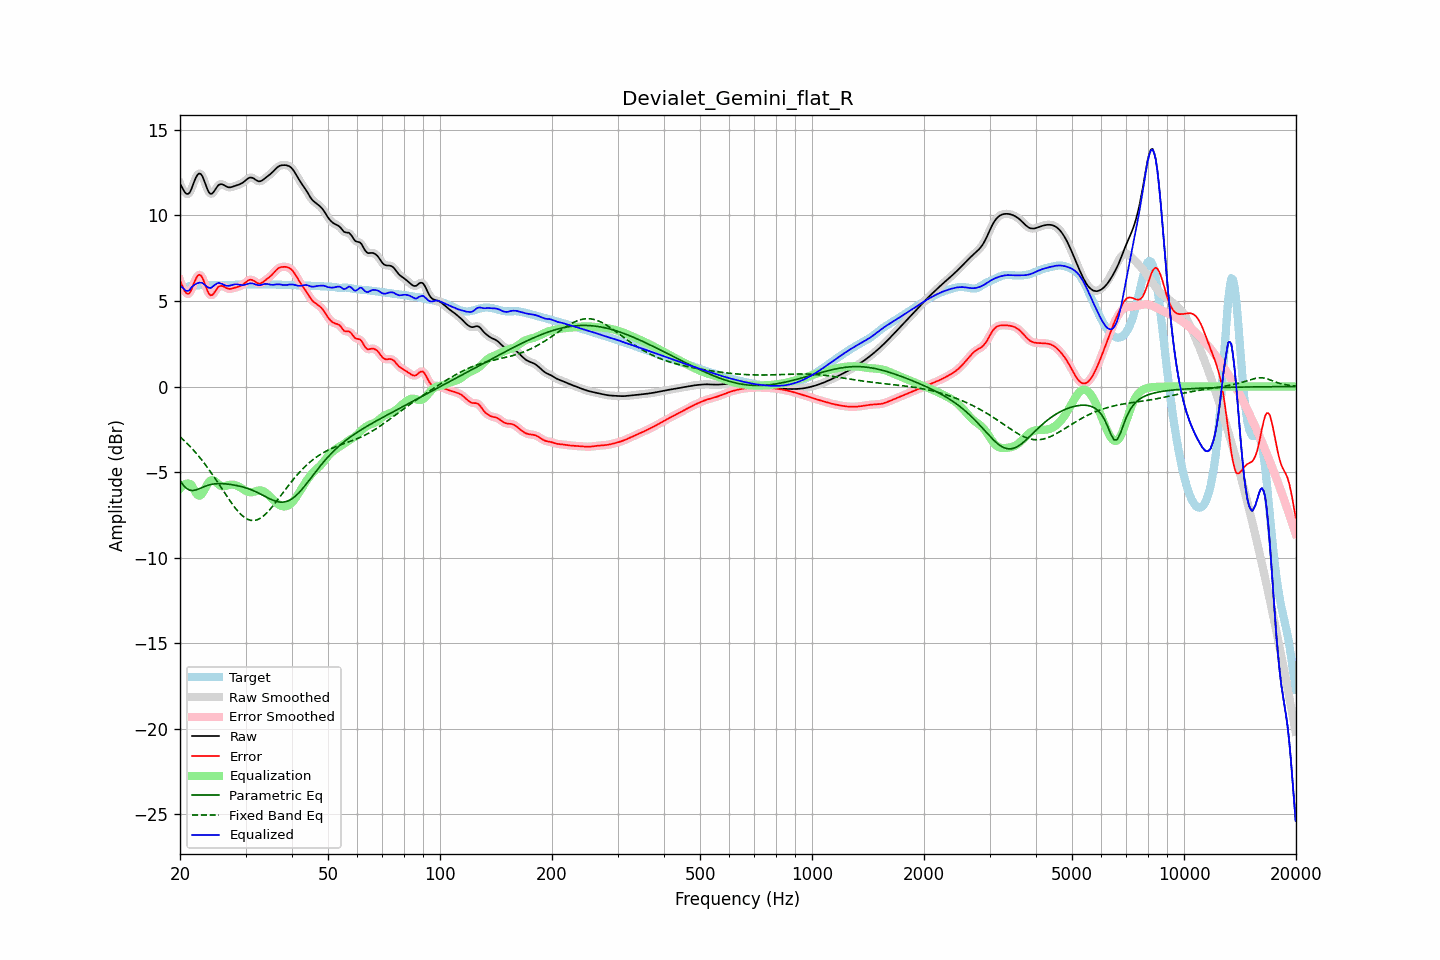

Data behind this chart, as committed beside it:
frequency, raw, error, smoothed, error_smoothed, equalization, parametric_eq, fixed_band_eq, equalized_raw, equalized_smoothed, target
20.00, 11.86, 6.20, 11.89, 6.22, -5.97, -5.49, -2.94, 5.89, 5.92, 5.67
20.20, 11.69, 5.98, 11.66, 5.95, -5.86, -5.62, -3.03, 5.83, 5.80, 5.71
20.40, 11.52, 5.77, 11.49, 5.74, -5.77, -5.76, -3.11, 5.75, 5.72, 5.75
20.61, 11.36, 5.57, 11.37, 5.58, -5.71, -5.86, -3.20, 5.65, 5.65, 5.79
20.81, 11.27, 5.45, 11.27, 5.45, -5.68, -5.96, -3.29, 5.59, 5.59, 5.82
21.02, 11.26, 5.41, 11.26, 5.41, -5.67, -6.01, -3.38, 5.59, 5.59, 5.85
21.23, 11.33, 5.46, 11.35, 5.48, -5.69, -6.06, -3.48, 5.64, 5.66, 5.87
21.44, 11.52, 5.64, 11.53, 5.65, -5.73, -6.07, -3.58, 5.79, 5.80, 5.89
21.66, 11.77, 5.88, 11.77, 5.87, -5.90, -6.08, -3.68, 5.87, 5.87, 5.90
21.87, 12.03, 6.12, 12.02, 6.11, -6.08, -6.06, -3.78, 5.95, 5.94, 5.91
22.09, 12.24, 6.32, 12.24, 6.32, -6.24, -6.05, -3.89, 6.00, 6.00, 5.91
22.31, 12.40, 6.48, 12.39, 6.47, -6.35, -6.01, -4.00, 6.05, 6.04, 5.92
22.54, 12.46, 6.53, 12.45, 6.53, -6.39, -5.98, -4.11, 6.07, 6.07, 5.92
22.76, 12.42, 6.50, 12.41, 6.49, -6.35, -5.93, -4.23, 6.08, 6.07, 5.93
22.99, 12.28, 6.35, 12.27, 6.34, -6.24, -5.89, -4.35, 6.05, 6.03, 5.93
23.22, 12.05, 6.12, 12.05, 6.12, -6.07, -5.86, -4.47, 5.97, 5.97, 5.93
23.45, 11.79, 5.86, 11.79, 5.86, -5.89, -5.82, -4.60, 5.89, 5.90, 5.93
23.69, 11.54, 5.62, 11.54, 5.62, -5.72, -5.79, -4.73, 5.82, 5.82, 5.93
23.92, 11.35, 5.42, 11.36, 5.44, -5.58, -5.76, -4.85, 5.77, 5.78, 5.93
24.16, 11.26, 5.33, 11.27, 5.35, -5.50, -5.74, -4.99, 5.76, 5.78, 5.93
24.40, 11.28, 5.35, 11.29, 5.36, -5.47, -5.71, -5.12, 5.81, 5.82, 5.93
24.65, 11.38, 5.45, 11.38, 5.45, -5.50, -5.70, -5.26, 5.89, 5.89, 5.94
24.89, 11.53, 5.59, 11.52, 5.58, -5.56, -5.69, -5.40, 5.97, 5.96, 5.94
25.14, 11.66, 5.72, 11.66, 5.72, -5.64, -5.68, -5.54, 6.02, 6.02, 5.94
25.39, 11.79, 5.84, 11.77, 5.82, -5.72, -5.68, -5.68, 6.06, 6.05, 5.95
25.65, 11.82, 5.88, 11.82, 5.88, -5.79, -5.68, -5.82, 6.04, 6.04, 5.94
25.91, 11.83, 5.89, 11.83, 5.89, -5.82, -5.68, -5.97, 6.01, 6.00, 5.94
26.16, 11.79, 5.85, 11.79, 5.85, -5.83, -5.68, -6.11, 5.96, 5.96, 5.94
26.43, 11.74, 5.80, 11.74, 5.81, -5.82, -5.69, -6.25, 5.92, 5.92, 5.94
26.69, 11.69, 5.75, 11.69, 5.76, -5.79, -5.70, -6.39, 5.90, 5.90, 5.93
26.96, 11.65, 5.72, 11.66, 5.72, -5.77, -5.71, -6.53, 5.88, 5.89, 5.93
27.23, 11.64, 5.71, 11.65, 5.71, -5.75, -5.72, -6.67, 5.90, 5.90, 5.94
27.50, 11.66, 5.72, 11.66, 5.72, -5.74, -5.73, -6.81, 5.93, 5.92, 5.94
27.77, 11.69, 5.75, 11.69, 5.74, -5.74, -5.75, -6.93, 5.95, 5.95, 5.95
28.05, 11.72, 5.77, 11.72, 5.77, -5.76, -5.77, -7.06, 5.97, 5.97, 5.95
28.33, 11.76, 5.80, 11.75, 5.80, -5.78, -5.78, -7.18, 5.97, 5.97, 5.95
28.62, 11.79, 5.83, 11.79, 5.83, -5.82, -5.80, -7.29, 5.97, 5.96, 5.96
28.90, 11.82, 5.86, 11.82, 5.86, -5.87, -5.82, -7.39, 5.95, 5.95, 5.96
29.19, 11.86, 5.90, 11.86, 5.90, -5.93, -5.85, -7.49, 5.94, 5.94, 5.96
29.48, 11.91, 5.95, 11.92, 5.95, -5.99, -5.87, -7.57, 5.93, 5.93, 5.96
29.78, 11.99, 6.02, 11.99, 6.02, -6.05, -5.90, -7.65, 5.94, 5.94, 5.97
30.08, 12.07, 6.10, 12.07, 6.10, -6.10, -5.93, -7.71, 5.96, 5.97, 5.97
30.38, 12.14, 6.17, 12.14, 6.17, -6.15, -5.96, -7.76, 6.00, 6.00, 5.97
30.68, 12.20, 6.23, 12.20, 6.22, -6.17, -5.99, -7.80, 6.03, 6.02, 5.97
30.99, 12.22, 6.24, 12.22, 6.24, -6.18, -6.03, -7.82, 6.04, 6.03, 5.98
31.30, 12.20, 6.23, 12.20, 6.22, -6.17, -6.06, -7.83, 6.03, 6.03, 5.98
31.61, 12.16, 6.18, 12.15, 6.18, -6.15, -6.10, -7.83, 6.00, 6.00, 5.98
31.93, 12.09, 6.11, 12.09, 6.11, -6.12, -6.15, -7.82, 5.96, 5.97, 5.98
32.24, 12.03, 6.06, 12.03, 6.06, -6.10, -6.19, -7.79, 5.94, 5.94, 5.98
32.57, 12.00, 6.02, 12.00, 6.03, -6.08, -6.24, -7.75, 5.92, 5.92, 5.98
32.89, 12.00, 6.03, 12.01, 6.03, -6.08, -6.28, -7.70, 5.93, 5.93, 5.98
33.22, 12.05, 6.07, 12.05, 6.07, -6.09, -6.33, -7.63, 5.95, 5.95, 5.98
33.55, 12.11, 6.13, 12.11, 6.13, -6.13, -6.38, -7.56, 5.98, 5.98, 5.98
33.89, 12.19, 6.21, 12.18, 6.21, -6.19, -6.43, -7.48, 6.00, 6.00, 5.98
34.23, 12.26, 6.28, 12.26, 6.28, -6.26, -6.48, -7.39, 6.00, 5.99, 5.98
34.57, 12.33, 6.35, 12.33, 6.35, -6.35, -6.53, -7.29, 5.98, 5.98, 5.98
34.92, 12.40, 6.43, 12.40, 6.43, -6.44, -6.57, -7.19, 5.96, 5.96, 5.97
35.27, 12.48, 6.52, 12.49, 6.52, -6.54, -6.61, -7.07, 5.95, 5.95, 5.97
35.62, 12.58, 6.61, 12.58, 6.62, -6.63, -6.65, -6.96, 5.94, 5.95, 5.96
35.97, 12.68, 6.72, 12.68, 6.72, -6.72, -6.69, -6.84, 5.96, 5.96, 5.96
... 635 more rows
